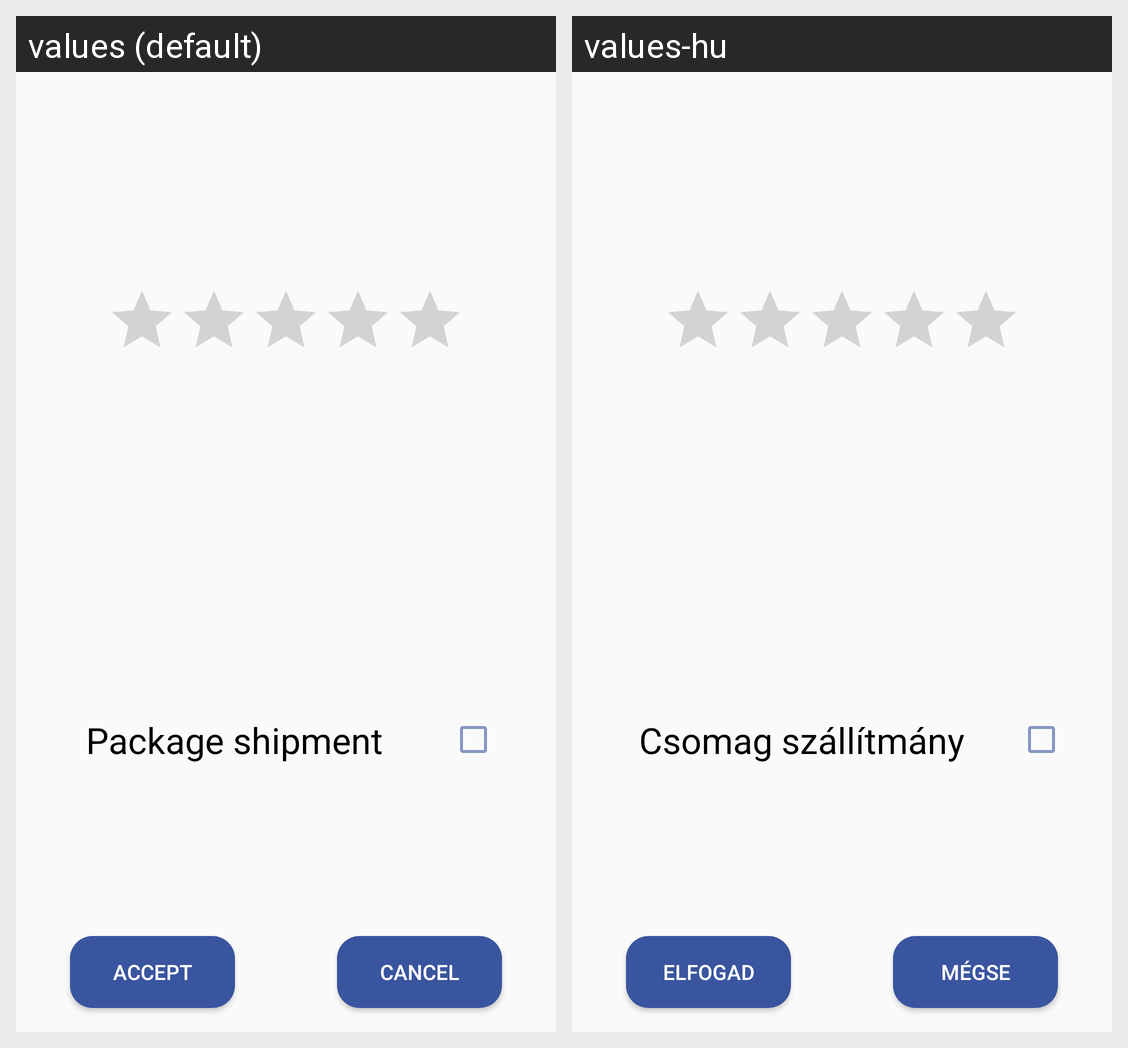

Here is an Android app screen in its default locale and in the app's own translations. Write out the translated-string differences for the strings that appear on this screen.
Android screen res/layout/dialog_marker.xml rendered under 2 locales, left to right: values (default), values-hu. Device: Nexus 5 (rendered at 1080×1920; each locale shown at half size, 540×960, under a caption strip naming it); theme AppTheme.
Strings drawn on this screen, with the default value and each locale's value (text and hints the layout hard-codes, and strings that could not be matched under every locale, appear in the picture but are not listed):

btn_accept_text
  values: Accept
  values-hu: Elfogad

btn_cancel_text
  values: Cancel
  values-hu: Mégse

package_shipment
  values: Package shipment
  values-hu: Csomag szállítmány
